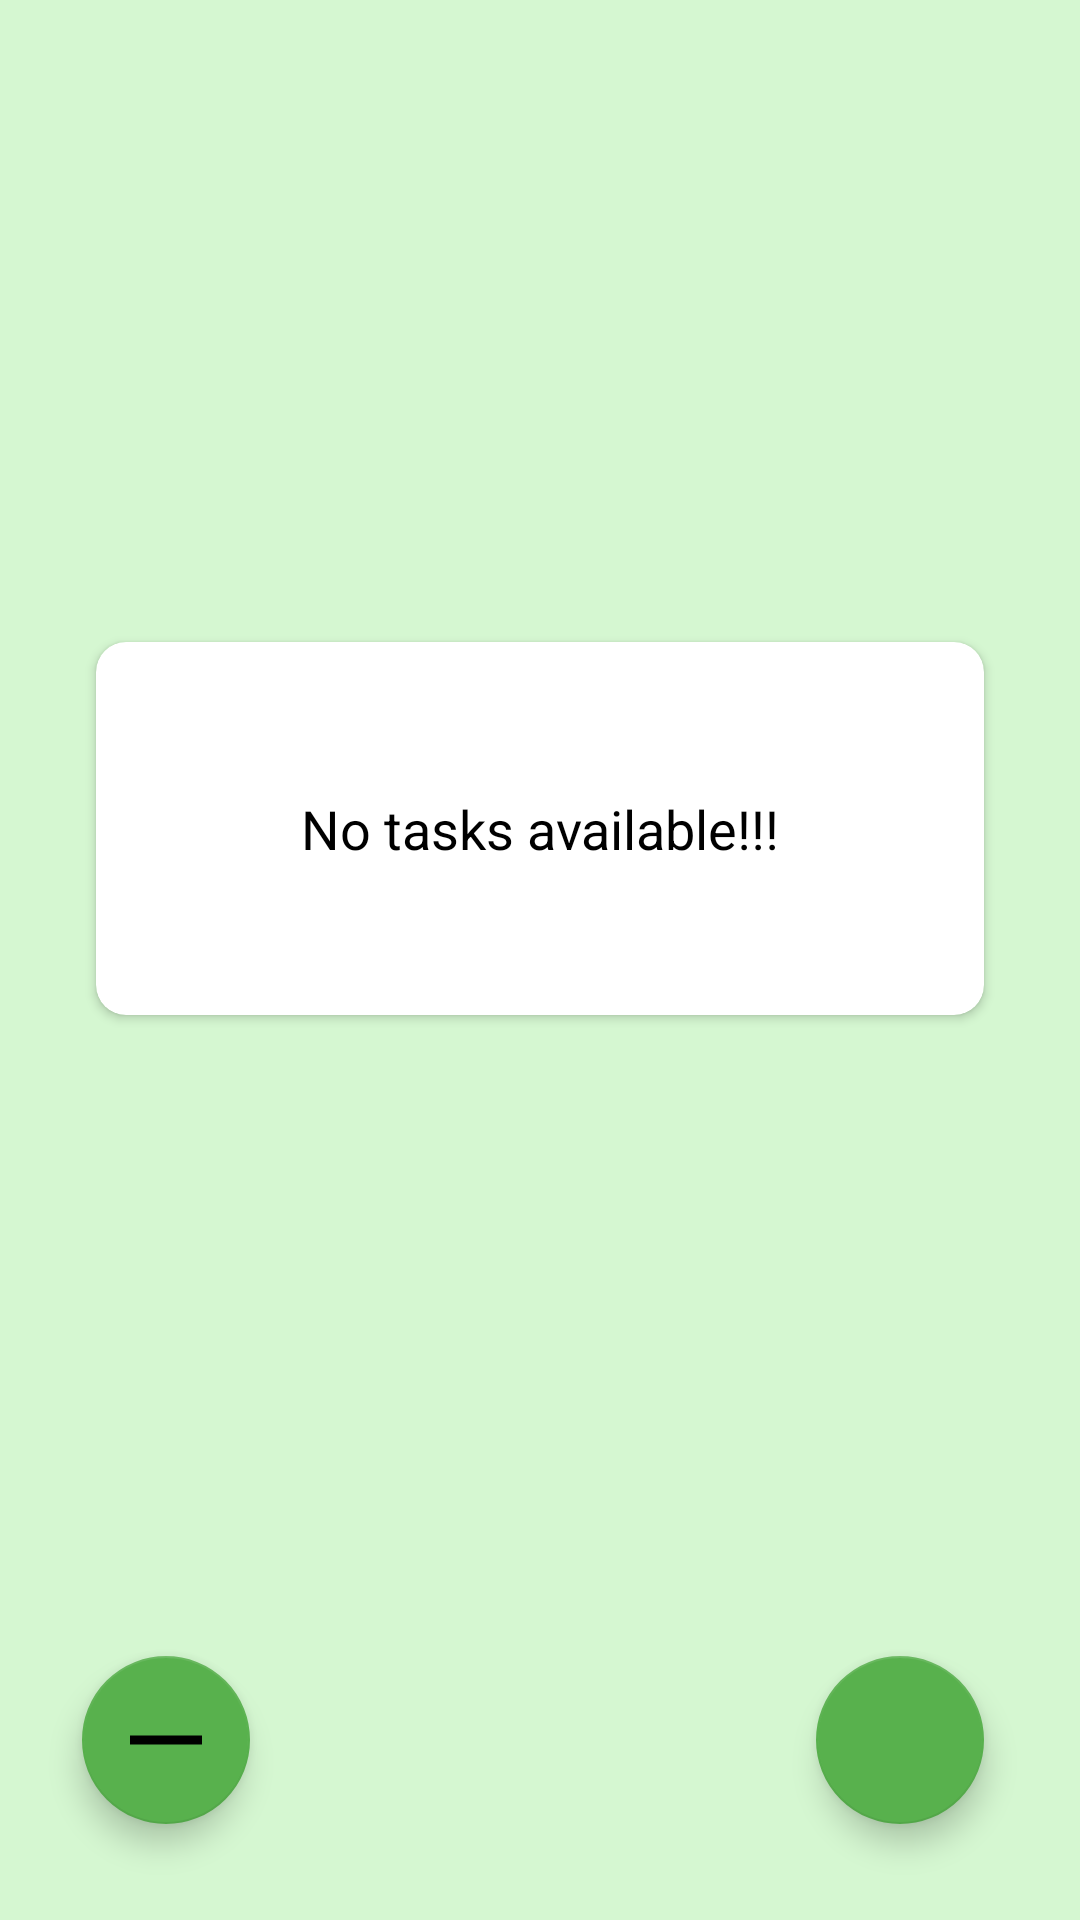

Here is an Android app screen rendered from its layout file. Give the layout XML and the strings, colors and styles it references.
<!-- AndroidManifest.xml: application theme Theme.ToDoList -->
<!-- res/layout/fragment_task_list.xml -->
<?xml version="1.0" encoding="utf-8"?>
<androidx.constraintlayout.widget.ConstraintLayout xmlns:android="http://schemas.android.com/apk/res/android"
    xmlns:app="http://schemas.android.com/apk/res-auto"
    xmlns:tools="http://schemas.android.com/tools"
    android:id="@+id/ToDoList"
    android:layout_width="match_parent"
    android:layout_height="match_parent"
    android:background="@color/light_green"
    tools:context=".ui.toDo.list.TaskListFragment">

    <androidx.recyclerview.widget.RecyclerView
        android:id="@+id/rv_todo_list"
        android:layout_width="match_parent"
        android:layout_height="match_parent"
        android:layout_margin="4dp"
        android:scrollbars="vertical"
        android:visibility="gone" />

    <androidx.cardview.widget.CardView
        android:id="@+id/cardView"
        android:layout_width="match_parent"
        android:layout_height="wrap_content"
        android:layout_gravity="center"
        android:layout_margin="32dp"
        android:backgroundTint="@color/white"
        android:elevation="10dp"
        app:cardCornerRadius="10dp"
        app:layout_behavior="@string/appbar_scrolling_view_behavior"
        app:layout_constraintBottom_toTopOf="@+id/fabAddTask"
        app:layout_constraintEnd_toEndOf="parent"
        app:layout_constraintStart_toStartOf="parent"
        app:layout_constraintTop_toTopOf="parent">

        <TextView
            android:id="@+id/tv_no_atsk_available"
            android:layout_width="match_parent"
            android:layout_height="wrap_content"
            android:gravity="center"
            android:padding="50dp"
            android:text="@string/no_tasks_available"
            android:textColor="@color/black"
            android:textSize="18sp" />

    </androidx.cardview.widget.CardView>

    <com.google.android.material.floatingactionbutton.FloatingActionButton
        android:id="@+id/fabAddTask"
        android:layout_width="wrap_content"
        android:layout_height="wrap_content"
        android:layout_marginEnd="32dp"
        android:layout_marginBottom="32dp"
        android:clickable="true"
        android:contentDescription="@string/add_button"
        android:focusable="true"
        android:src="@drawable/ic_add"
        app:backgroundTint="@color/green_medium"
        app:layout_constraintBottom_toBottomOf="parent"
        app:layout_constraintEnd_toEndOf="parent" />


    <com.google.android.material.floatingactionbutton.FloatingActionButton
        android:id="@+id/fabClearAllTasks"
        android:layout_width="wrap_content"
        android:layout_height="wrap_content"
        android:layout_marginBottom="32dp"
        android:clickable="true"
        android:contentDescription="@string/clear_all"
        android:focusable="true"
        android:src="@drawable/ic_minus_sign"
        app:backgroundTint="@color/green_medium"
        app:layout_constraintBottom_toBottomOf="parent"
        app:layout_constraintEnd_toEndOf="parent"
        app:layout_constraintHorizontal_bias="0.09"
        app:layout_constraintStart_toStartOf="parent" />


</androidx.constraintlayout.widget.ConstraintLayout>
<!-- resources referenced by this layout -->
<resources>
  <color name="black">#FF000000</color>
  <color name="green_medium">#58B14D</color>
  <color name="light_green">#AAC1F4BB</color>
  <color name="white">#FFFFFFFF</color>
  <!-- drawable ic_minus_sign (drawable) -->
  <?xml version="1.0" encoding="utf-8"?>
  <vector xmlns:android="http://schemas.android.com/apk/res/android"
      android:viewportHeight="24"
      android:viewportWidth="24"
      android:width="24dp"
      android:height="24dp">
  
      <group android:name="plus_group" android:pivotX="12" android:pivotY="12">
          <path
              android:name="plus_path"
              android:strokeColor="@android:color/black"
              android:strokeWidth="3"
              android:pathData="M12,12L12,12M0,12,L24,12" />
      </group>
  </vector>
  <string name="add_button">Add button</string>
  <string name="clear_all">CLEAR ALL</string>
  <string name="no_tasks_available">No tasks available!!!</string>
  <style name="Theme.ToDoList" parent="Theme.MaterialComponents.DayNight.DarkActionBar">
          
          <item name="colorPrimary">@color/green_medium</item>
          <item name="colorPrimaryVariant">@color/green_hard</item>
          <item name="colorOnPrimary">@color/white</item>
          
          <item name="colorSecondary">@color/teal_200</item>
          <item name="colorSecondaryVariant">@color/teal_700</item>
          <item name="colorOnSecondary">@color/black</item>
          
          <item name="android:statusBarColor" tools:targetApi="l">?attr/colorPrimaryVariant</item>
          
      </style>
  <color name="green_hard">#116E06</color>
  <color name="teal_200">#FF03DAC5</color>
  <color name="teal_700">#FF018786</color>
</resources>
